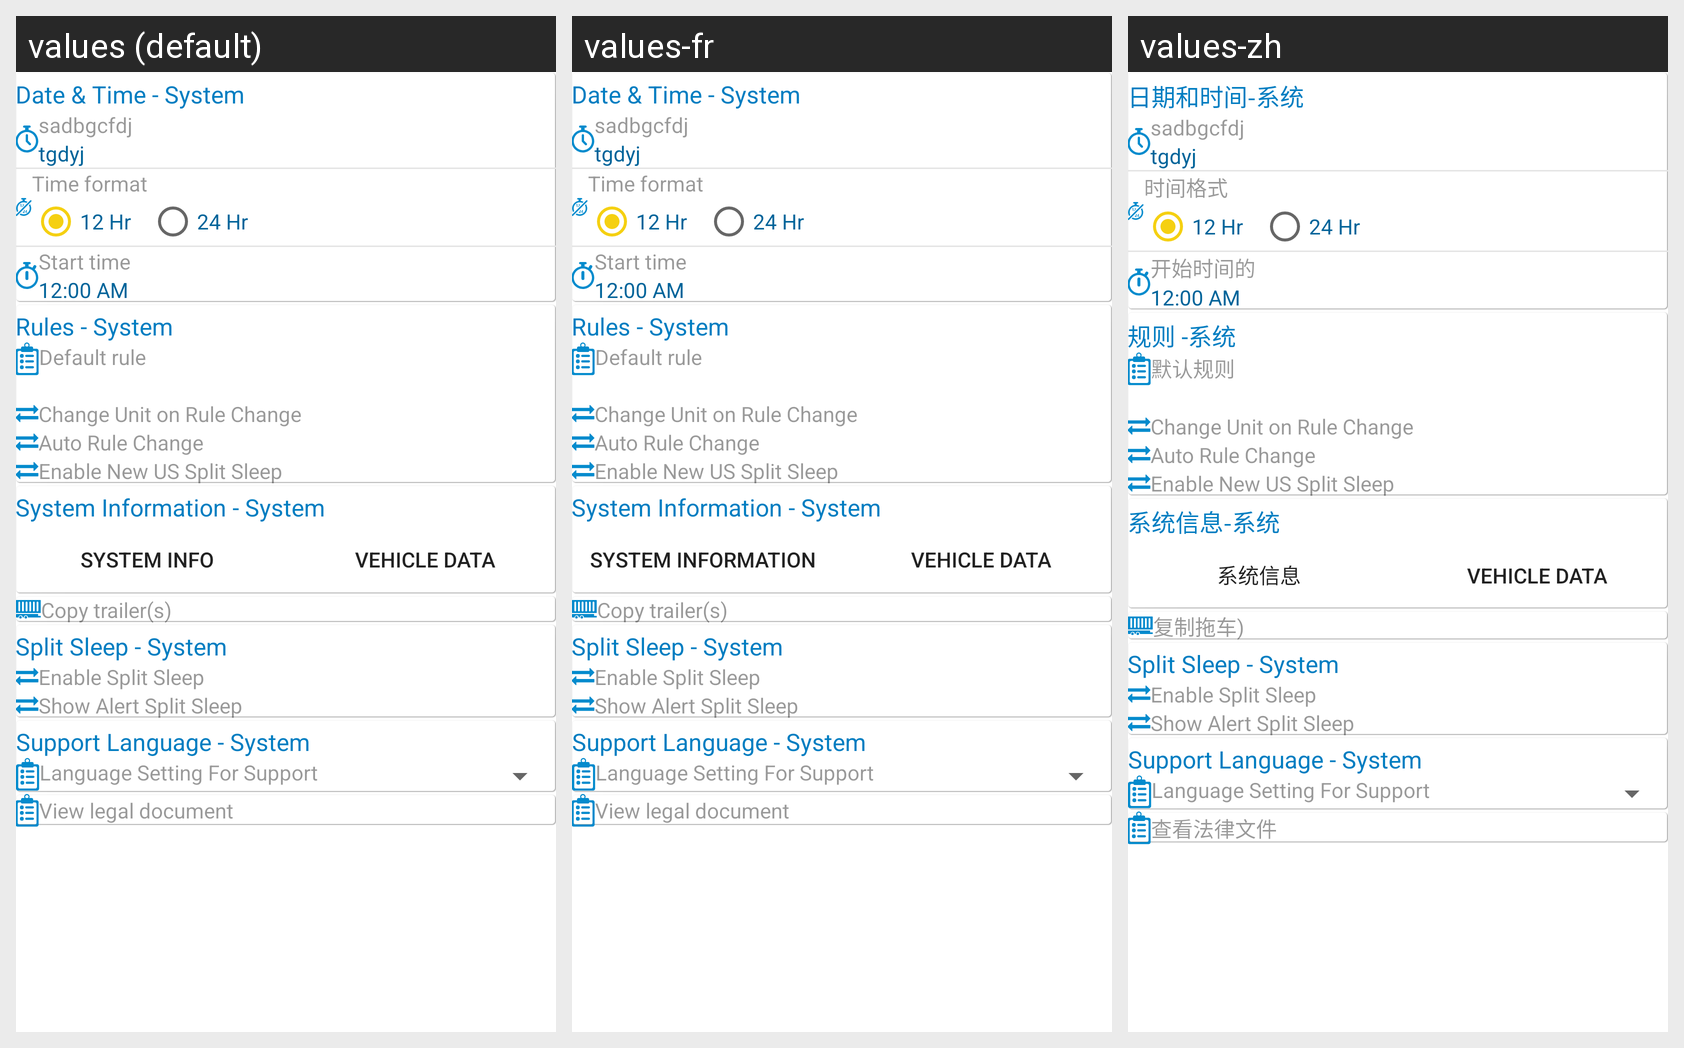

Translations of the strings shown on this Android screen, per locale in the grid:
Android screen res/layout/tab_fragment_system.xml rendered under 3 locales, left to right: values (default), values-fr, values-zh. Device: Nexus 5 (rendered at 1080×1920; each locale shown at half size, 540×960, under a caption strip naming it); theme AppTheme.
Other locales in the repository, not shown: values-es, values-ru, values-uk.
Strings drawn on this screen, with the default value and each locale's value (text and hints the layout hard-codes, and strings that could not be matched under every locale, appear in the picture but are not listed):

date_time_system
  values: Date & Time - System
  values-fr: Date & Time - System
  values-zh: 日期和时间-系统

settings_time_format
  values: Time format
  values-fr: Time format
  values-zh: 时间格式

settings_start_time
  values: Start time
  values-fr: Start time
  values-zh: 开始时间的

rules_system
  values: Rules - System
  values-fr: Rules - System
  values-zh: 规则 -系统

settings_default_rule
  values: Default rule
  values-fr: Default rule
  values-zh: 默认规则

system_information_system
  values: System Information - System
  values-fr: System Information - System
  values-zh: 系统信息-系统

settings_system_infor
  values: System info
  values-fr: System information
  values-zh: 系统信息

settings_copy_trailers
  values: Copy trailer(s)
  values-fr: Copy trailer(s)
  values-zh: 复制拖车)

support_language_system
  values: Support Language - System
  values-fr: Support Language - System  [not translated; the default value is used]
  values-zh: Support Language - System  [not translated; the default value is used]

settings_support_language
  values: Language Setting For Support
  values-fr: Language Setting For Support  [not translated; the default value is used]
  values-zh: Language Setting For Support  [not translated; the default value is used]

settings_legal
  values: View legal document
  values-fr: View legal document
  values-zh: 查看法律文件
